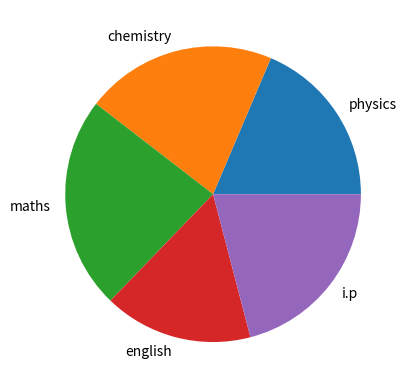

Generate this figure with matplotlib:
import matplotlib.pyplot as plt
sub=['physics','chemistry','maths','english','i.p']
wt1=[8,9,10,7,9]
plt.pie(wt1,labels=sub)
plt.show()
